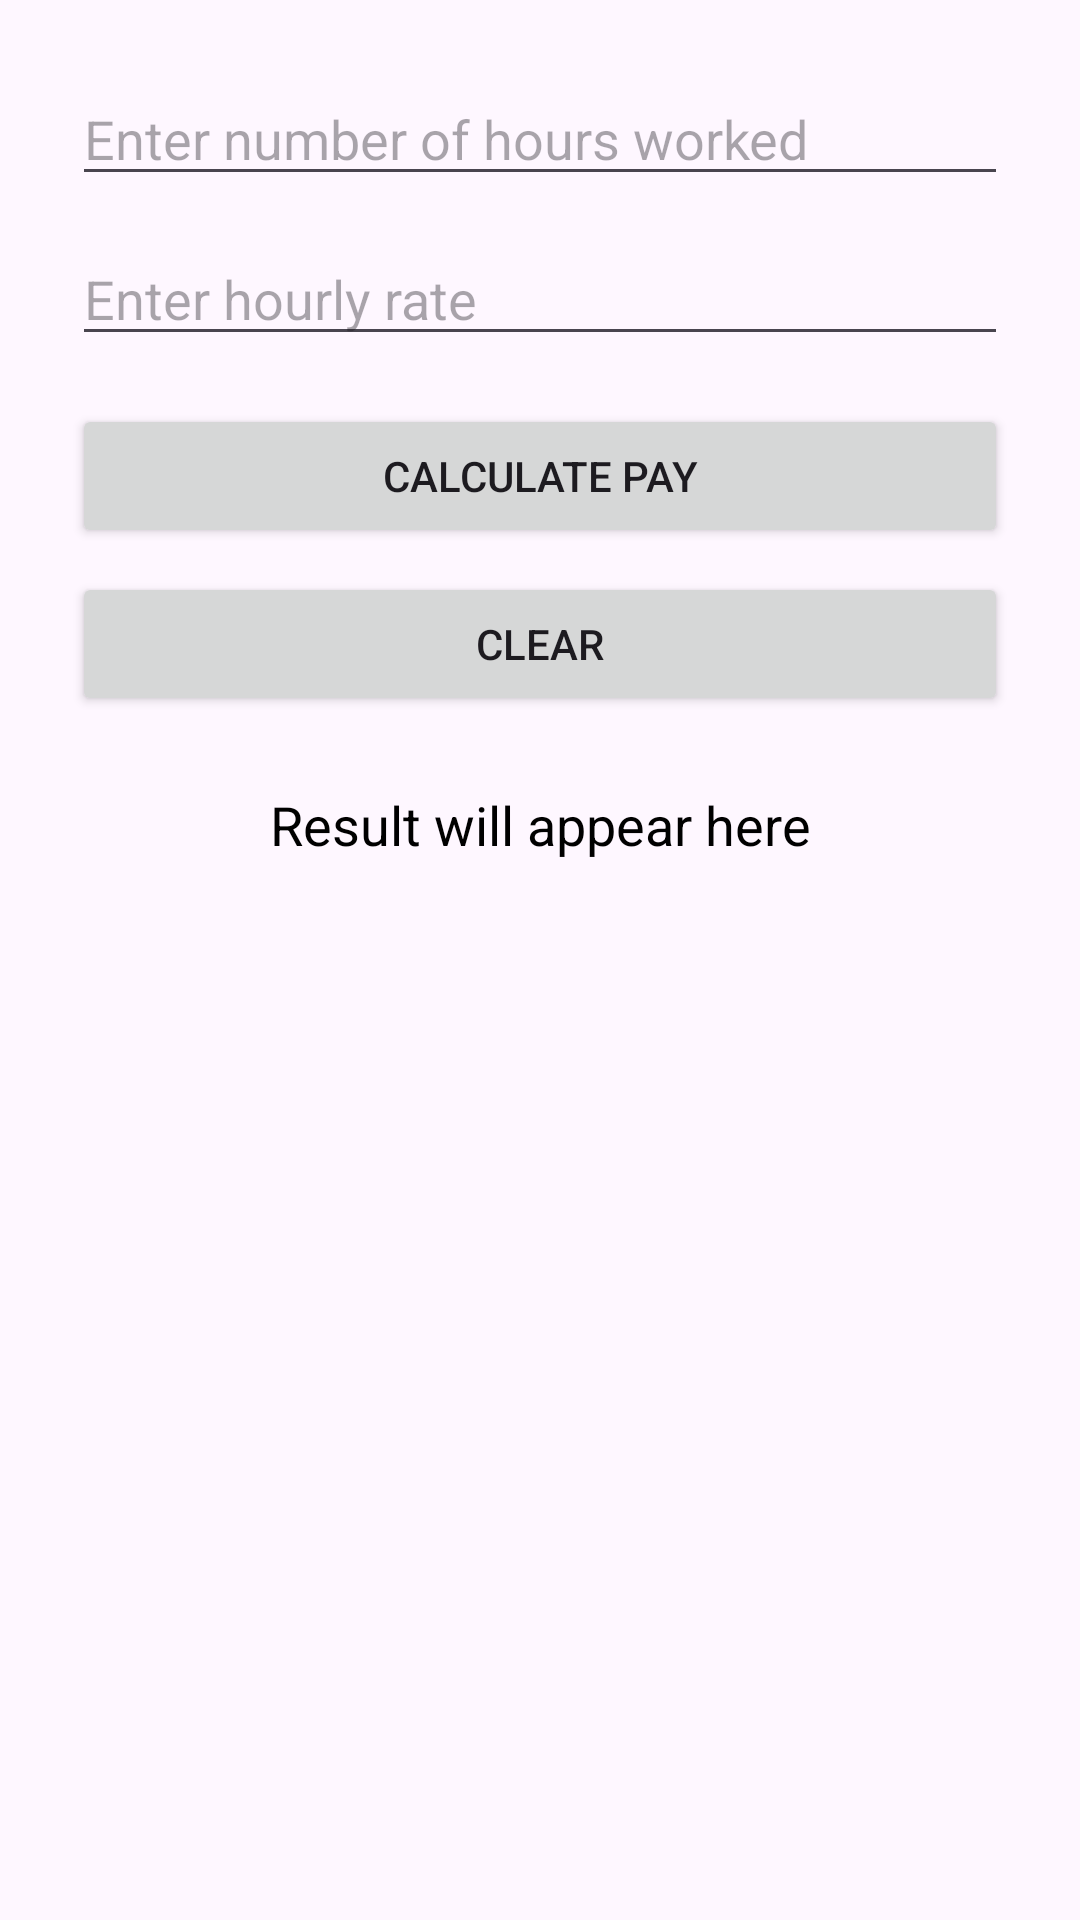

Write the Android layout XML for this screen, with the resource values it uses.
<!-- AndroidManifest.xml: application theme Theme.A1_Adel_Alhajhussein -->
<!-- res/layout/activity_main.xml -->
<?xml version="1.0" encoding="utf-8"?>
<LinearLayout xmlns:android="http://schemas.android.com/apk/res/android"
    xmlns:tools="http://schemas.android.com/tools"
    android:layout_width="match_parent"
    android:layout_height="match_parent"
    android:orientation="vertical"
    android:padding="24dp"
    tools:context=".MainActivity"
    android:fitsSystemWindows="true">

    <EditText
        android:id="@+id/etHours"
        android:layout_width="match_parent"
        android:layout_height="wrap_content"
        android:hint="Enter number of hours worked"
        android:inputType="numberDecimal" />

    <EditText
        android:id="@+id/etRate"
        android:layout_width="match_parent"
        android:layout_height="wrap_content"
        android:hint="Enter hourly rate"
        android:inputType="numberDecimal"
        android:layout_marginTop="12dp" />

    <Button
        android:id="@+id/btnCalculate"
        android:layout_width="match_parent"
        android:layout_height="wrap_content"
        android:text="Calculate Pay"
        android:layout_marginTop="16dp" />

    <Button
        android:id="@+id/btnClear"
        android:layout_width="match_parent"
        android:layout_height="wrap_content"
        android:text="Clear"
        android:layout_marginTop="8dp" />

    <TextView
        android:id="@+id/tvResult"
        android:layout_width="match_parent"
        android:layout_height="wrap_content"
        android:text="Result will appear here"
        android:textSize="18sp"
        android:textColor="@android:color/black"
        android:gravity="center"
        android:layout_marginTop="24dp" />

</LinearLayout>
<!-- resources referenced by this layout -->
<resources>
  <style name="Theme.A1_Adel_Alhajhussein" parent="Base.Theme.A1_Adel_Alhajhussein" />
  <style name="Base.Theme.A1_Adel_Alhajhussein" parent="Theme.Material3.DayNight.NoActionBar">
          
          
          <item name="windowActionBar">true</item>
          <item name="windowNoTitle">false</item>
  
      </style>
</resources>
